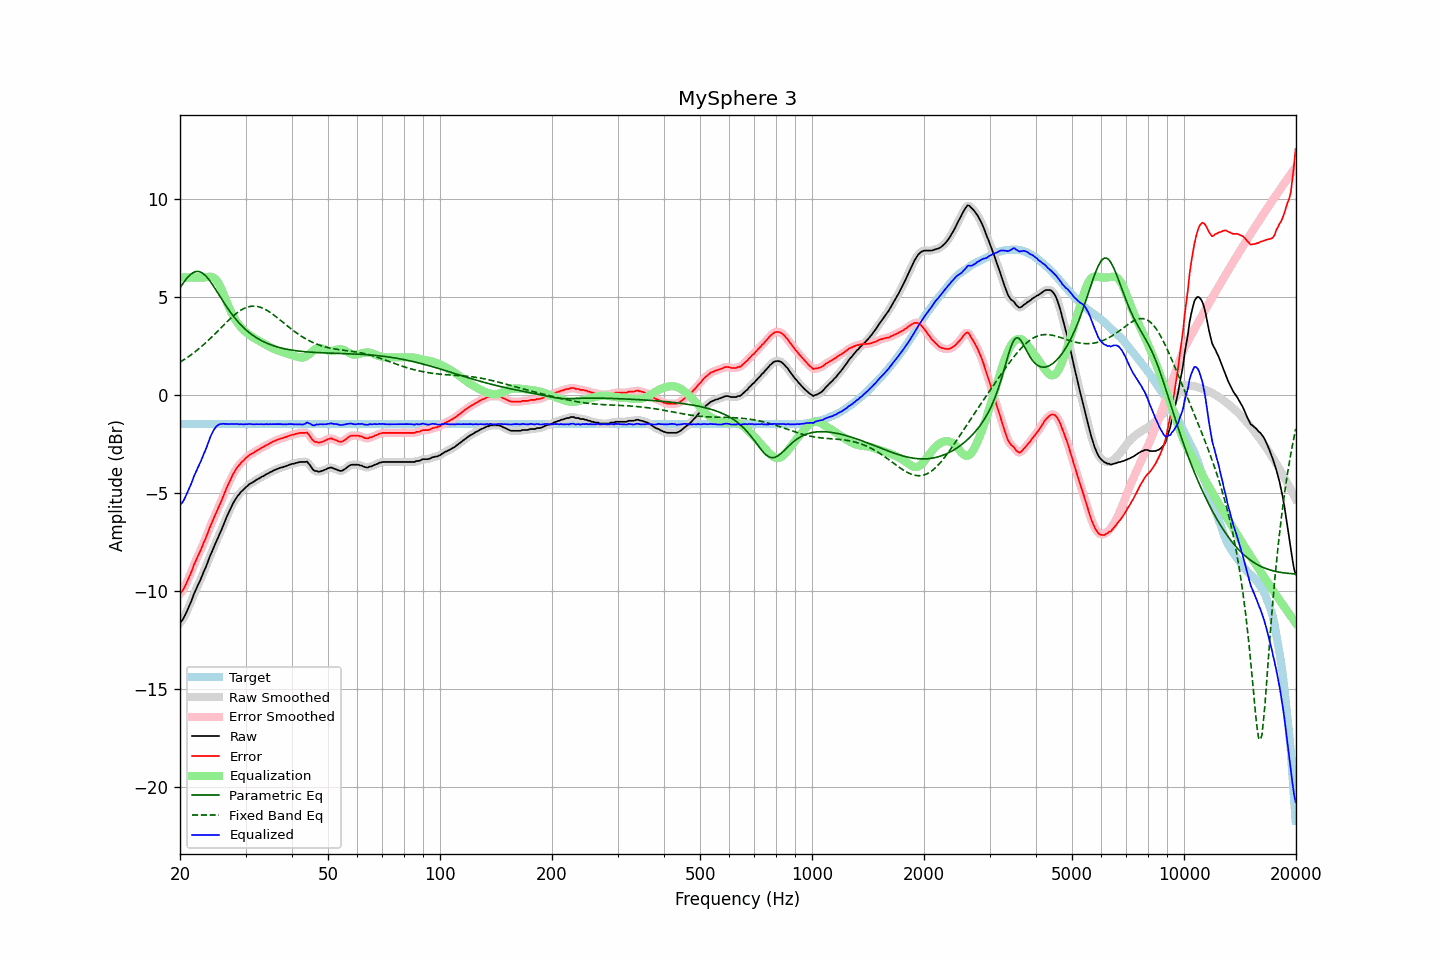

The file beside this chart, header and first rows:
frequency, raw, error, smoothed, error_smoothed, equalization, parametric_eq, fixed_band_eq, equalized_raw, equalized_smoothed, target
20.00, -11.61, -10.13, -11.62, -10.13, 6.00, 5.46, 1.68, -5.61, -5.62, -1.48
20.20, -11.52, -10.04, -11.52, -10.03, 6.00, 5.59, 1.73, -5.52, -5.52, -1.48
20.40, -11.41, -9.92, -11.40, -9.91, 6.00, 5.71, 1.78, -5.41, -5.40, -1.48
20.61, -11.25, -9.77, -11.25, -9.77, 6.00, 5.82, 1.83, -5.25, -5.25, -1.48
20.81, -11.08, -9.59, -11.08, -9.59, 6.00, 5.93, 1.89, -5.08, -5.08, -1.48
21.02, -10.89, -9.41, -10.89, -9.41, 6.00, 6.02, 1.94, -4.89, -4.89, -1.48
21.23, -10.69, -9.21, -10.70, -9.22, 6.00, 6.11, 2.00, -4.69, -4.70, -1.48
21.44, -10.52, -9.03, -10.50, -9.02, 6.00, 6.18, 2.06, -4.52, -4.50, -1.48
21.66, -10.30, -8.82, -10.30, -8.81, 6.00, 6.24, 2.12, -4.30, -4.30, -1.48
21.87, -10.08, -8.59, -10.10, -8.61, 6.00, 6.27, 2.18, -4.08, -4.10, -1.48
22.09, -9.91, -8.42, -9.90, -8.42, 6.00, 6.30, 2.25, -3.91, -3.90, -1.48
22.31, -9.72, -8.23, -9.72, -8.24, 6.00, 6.30, 2.31, -3.72, -3.72, -1.48
22.54, -9.54, -8.06, -9.55, -8.06, 6.00, 6.30, 2.38, -3.54, -3.55, -1.48
22.76, -9.37, -7.88, -9.35, -7.87, 6.00, 6.26, 2.45, -3.37, -3.35, -1.48
22.99, -9.16, -7.68, -9.17, -7.68, 6.00, 6.22, 2.52, -3.16, -3.17, -1.48
23.22, -8.96, -7.48, -8.98, -7.49, 6.00, 6.15, 2.59, -2.96, -2.98, -1.48
23.45, -8.79, -7.30, -8.77, -7.29, 6.01, 6.08, 2.67, -2.78, -2.77, -1.48
23.69, -8.57, -7.09, -8.57, -7.08, 6.02, 5.99, 2.74, -2.55, -2.55, -1.48
23.92, -8.35, -6.86, -8.36, -6.87, 6.03, 5.89, 2.82, -2.32, -2.33, -1.48
24.16, -8.14, -6.65, -8.15, -6.67, 6.03, 5.78, 2.90, -2.11, -2.12, -1.48
24.40, -7.97, -6.48, -7.95, -6.47, 6.02, 5.66, 2.98, -1.95, -1.94, -1.48
24.65, -7.76, -6.28, -7.77, -6.28, 5.98, 5.54, 3.06, -1.78, -1.79, -1.48
24.89, -7.58, -6.09, -7.58, -6.09, 5.92, 5.41, 3.14, -1.66, -1.66, -1.48
25.14, -7.39, -5.90, -7.39, -5.90, 5.82, 5.28, 3.23, -1.57, -1.57, -1.48
25.39, -7.21, -5.72, -7.21, -5.72, 5.70, 5.15, 3.31, -1.51, -1.51, -1.48
25.65, -7.02, -5.54, -7.02, -5.54, 5.54, 5.02, 3.39, -1.48, -1.48, -1.48
25.91, -6.83, -5.35, -6.83, -5.35, 5.37, 4.89, 3.47, -1.47, -1.47, -1.48
26.16, -6.63, -5.14, -6.63, -5.15, 5.17, 4.76, 3.56, -1.46, -1.46, -1.48
26.43, -6.43, -4.95, -6.43, -4.94, 4.96, 4.63, 3.64, -1.47, -1.47, -1.48
26.69, -6.22, -4.74, -6.23, -4.74, 4.75, 4.51, 3.72, -1.47, -1.48, -1.48
26.96, -6.04, -4.56, -6.04, -4.55, 4.56, 4.38, 3.80, -1.48, -1.48, -1.48
27.23, -5.85, -4.37, -5.85, -4.37, 4.38, 4.27, 3.88, -1.48, -1.48, -1.48
27.50, -5.68, -4.20, -5.68, -4.20, 4.20, 4.15, 3.95, -1.48, -1.48, -1.48
27.77, -5.52, -4.03, -5.52, -4.04, 4.05, 4.05, 4.03, -1.47, -1.48, -1.48
28.05, -5.38, -3.90, -5.38, -3.89, 3.90, 3.94, 4.10, -1.48, -1.47, -1.48
28.33, -5.25, -3.77, -5.25, -3.77, 3.77, 3.84, 4.16, -1.48, -1.48, -1.48
28.62, -5.13, -3.65, -5.14, -3.65, 3.66, 3.74, 4.22, -1.48, -1.48, -1.48
28.90, -5.04, -3.56, -5.03, -3.55, 3.55, 3.65, 4.28, -1.49, -1.48, -1.48
29.19, -4.93, -3.45, -4.94, -3.46, 3.45, 3.57, 4.33, -1.48, -1.49, -1.48
29.48, -4.86, -3.38, -4.86, -3.37, 3.36, 3.48, 4.38, -1.50, -1.49, -1.48
29.78, -4.78, -3.30, -4.78, -3.29, 3.28, 3.40, 4.42, -1.50, -1.49, -1.48
30.08, -4.69, -3.21, -4.70, -3.22, 3.21, 3.33, 4.46, -1.48, -1.49, -1.48
30.38, -4.63, -3.15, -4.62, -3.14, 3.14, 3.26, 4.49, -1.49, -1.48, -1.48
30.68, -4.55, -3.07, -4.56, -3.07, 3.08, 3.19, 4.51, -1.47, -1.48, -1.48
30.99, -4.50, -3.02, -4.51, -3.02, 3.02, 3.13, 4.53, -1.48, -1.48, -1.48
31.30, -4.46, -2.98, -4.45, -2.97, 2.97, 3.07, 4.53, -1.49, -1.49, -1.48
31.61, -4.41, -2.93, -4.41, -2.92, 2.92, 3.01, 4.54, -1.50, -1.49, -1.48
31.93, -4.35, -2.87, -4.36, -2.87, 2.87, 2.95, 4.53, -1.48, -1.49, -1.48
32.24, -4.30, -2.82, -4.30, -2.82, 2.82, 2.90, 4.52, -1.48, -1.49, -1.48
32.57, -4.26, -2.78, -4.25, -2.77, 2.77, 2.85, 4.50, -1.49, -1.48, -1.48
32.89, -4.21, -2.73, -4.21, -2.73, 2.73, 2.81, 4.48, -1.48, -1.49, -1.48
33.22, -4.16, -2.68, -4.17, -2.68, 2.68, 2.76, 4.45, -1.48, -1.49, -1.48
33.55, -4.13, -2.65, -4.12, -2.63, 2.63, 2.72, 4.41, -1.50, -1.49, -1.48
33.89, -4.07, -2.59, -4.07, -2.59, 2.59, 2.68, 4.37, -1.48, -1.49, -1.48
34.23, -4.02, -2.54, -4.03, -2.54, 2.54, 2.65, 4.33, -1.48, -1.49, -1.48
34.57, -3.99, -2.51, -3.98, -2.50, 2.50, 2.61, 4.28, -1.49, -1.48, -1.48
34.92, -3.93, -2.45, -3.94, -2.45, 2.45, 2.58, 4.22, -1.48, -1.48, -1.48
35.27, -3.90, -2.42, -3.90, -2.41, 2.41, 2.55, 4.17, -1.49, -1.49, -1.48
35.62, -3.85, -2.37, -3.85, -2.37, 2.37, 2.52, 4.11, -1.48, -1.48, -1.48
35.97, -3.82, -2.34, -3.82, -2.33, 2.33, 2.49, 4.04, -1.49, -1.48, -1.48
... 635 more rows
